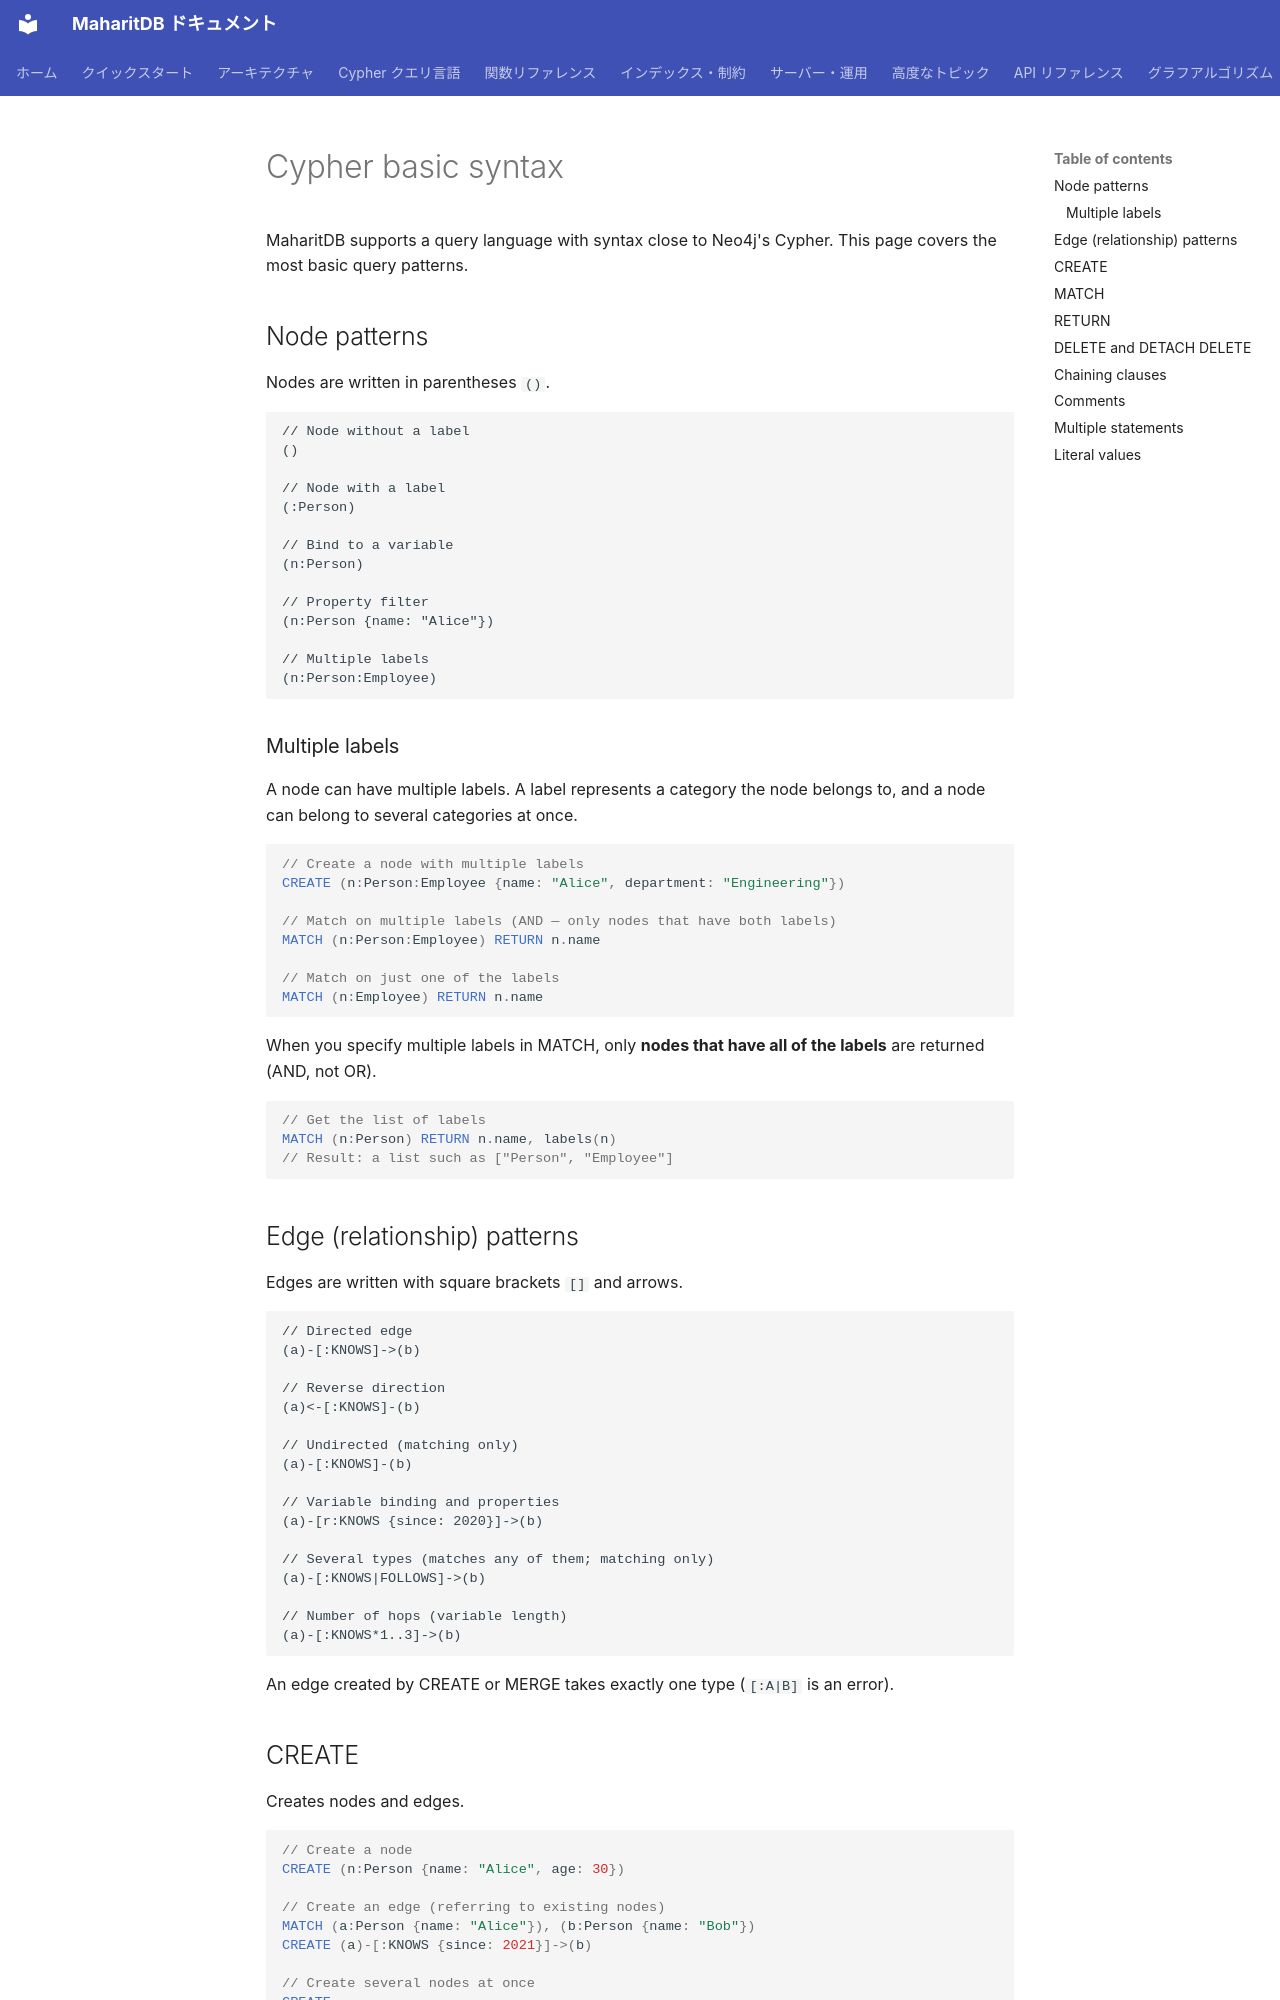

repository: Moto1829/maharit-db · page: cypher/basics.en/index.html · generator: mkdocs

---
title: Basic syntax
parent: Cypher query language
nav_order: 1
source_commit: 52f38528
---

# Cypher basic syntax

MaharitDB supports a query language with syntax close to Neo4j's Cypher. This page covers the most basic query patterns.

## Node patterns

Nodes are written in parentheses `()`.

```text
// Node without a label
()

// Node with a label
(:Person)

// Bind to a variable
(n:Person)

// Property filter
(n:Person {name: "Alice"})

// Multiple labels
(n:Person:Employee)
```

### Multiple labels

A node can have multiple labels. A label represents a category the node belongs to, and a node can belong to several categories at once.

```cypher
// Create a node with multiple labels
CREATE (n:Person:Employee {name: "Alice", department: "Engineering"})

// Match on multiple labels (AND — only nodes that have both labels)
MATCH (n:Person:Employee) RETURN n.name

// Match on just one of the labels
MATCH (n:Employee) RETURN n.name
```

When you specify multiple labels in MATCH, only **nodes that have all of the labels** are returned (AND, not OR).

```cypher
// Get the list of labels
MATCH (n:Person) RETURN n.name, labels(n)
// Result: a list such as ["Person", "Employee"]
```

## Edge (relationship) patterns

Edges are written with square brackets `[]` and arrows.

```text
// Directed edge
(a)-[:KNOWS]->(b)

// Reverse direction
(a)<-[:KNOWS]-(b)

// Undirected (matching only)
(a)-[:KNOWS]-(b)

// Variable binding and properties
(a)-[r:KNOWS {since: 2020}]->(b)

// Several types (matches any of them; matching only)
(a)-[:KNOWS|FOLLOWS]->(b)

// Number of hops (variable length)
(a)-[:KNOWS*1..3]->(b)
```

An edge created by CREATE or MERGE takes exactly one type (`[:A|B]` is an error).
